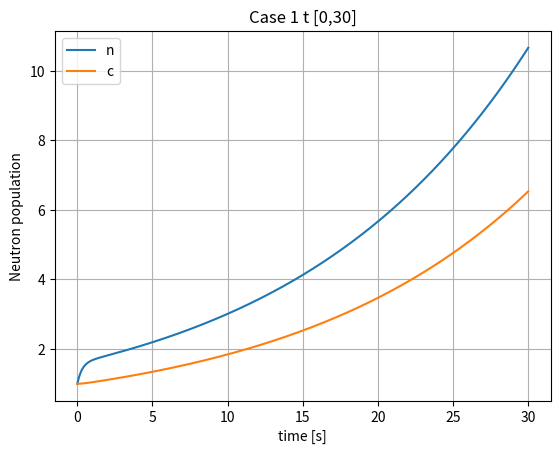

Generate this figure with matplotlib:
# -*- coding: utf-8 -*-
"""
Created on Thu Oct  1 10:30:03 2020

[redacted]
"""
import numpy as np
import matplotlib.pyplot as plt

def analyticalSolution(case, S, lambda_, beta_, MGT, rho_init, rho, log, five, title_1, titile_2, title_3):
    print('Case: ', case)
    # define initial precursor
    if S != 0:
        n_init = -(S * MGT)/rho_init
        c_init = (beta_/(lambda_ * MGT))*n_init
    else:
        n_init = 1
        c_init = beta_/(lambda_ * MGT)
    print('Inital value n(0): ', n_init)
    print('Inital value c(0): ', c_init)
    
    # Write down quadratic and give s1, s2
    disc = (MGT*lambda_+beta_-rho)**2 + 4*rho*lambda_*MGT
    s1 = (rho-beta_-lambda_*MGT + np.sqrt(disc)) / (2*MGT)
    s2 = (rho-beta_-lambda_*MGT - np.sqrt(disc)) / (2*MGT)
    print('rooot s1: ', s1)
    print('rooot s2: ', s2)
    
    # Check if particular solution is needed and if so solve for it
    if S == 0:
        n_part = 0
        c_part = 0
        print('Neutron population particular solution: ', n_part)
        print('Consentration population particular solution: ',c_part)
    if S != 0:
        # check if final reactivity is 0 if not constant solutions if so linear solitions
        if rho != 0:
            n_part = -S * MGT / rho
            c_part = beta_ / (lambda_ * MGT) * n_part
            print('Neutron population particular solution: ', n_part)
            print('Consentration population particular solution: ', c_part)
        else:
            a = (S/(1+(beta_/(lambda_*MGT))))
            b = (((beta_/(lambda_*MGT))*S)/(1+(beta_/(lambda_*MGT))))
            d = (-b/lambda_)
            print('Neutron population particular solution: ', a, 't')
            print('Consentration population particular solution: ', b, 't +', d)
    # solve for the coefficients A1 and A2
    if S == 0:
        mat = np.array([[1,1],[lambda_/(lambda_+s1),lambda_/(lambda_+s2)]])
        rhs = np.ones(2)
        coef = np.linalg.solve(mat, rhs)
    if S != 0:
        if rho != 0:
            mat = np.array([[1,1],[(beta_/MGT)*1/(lambda_+s1),(beta_/MGT)*(1/(lambda_+s2))]])
            rhs = np.array([[MGT*S*((1/rho)-(1/rho_init))],[((beta_*S)/lambda_)*((1/rho)-(1/rho_init))]])
            coef = np.linalg.solve(mat, rhs)
        else:
            mat = np.array([[1,1],[(beta_/MGT)*(1/lambda_),(beta_/MGT)*(1/(lambda_+s2))]])
            rhs = np.array([[(MGT*S)/(-rho_init)],[(-beta_*S)/(lambda_*rho_init)-d]])
            coef = np.linalg.solve(mat, rhs)
    # difine the A_1 and A_2 coeffeicints
    A_1 = coef[0]
    A_2 = coef[1]
    # difine the B_1 and B_2 coeffeicints
    B_1 = beta_/MGT * (coef[0]/(lambda_+s1))
    B_2 = beta_/MGT * (coef[1]/(lambda_+s2))
    print('Amplitude A1 = ', A_1)
    print('Amplitude A2 = ', A_2)
    print('Amplitude B1 = ', B_1)
    print('Amplitude B2 = ', B_2)
    
    # Caluculate the initial promt jump
    P_J = (rho_init - beta_) / (rho - beta_)
    print('Value of prompt jump = ', P_J)
    
    # Calcualte n(5) and n(30)
    if S != 0:
        if rho != 0:
            n_5 = A_1*np.exp(s1*5) + A_2*np.exp(s2*5) + n_part
            n_30 = A_1*np.exp(s1*30) + A_2*np.exp(s2*30) + n_part
            n_500 = A_1*np.exp(s1*500) + A_2*np.exp(s2*500) + n_part
        else:
            n_5 =  A_1*np.exp(s1*5) + A_2*np.exp(s2*5) + a * 5
            n_30 = A_1*np.exp(s1*30) + A_2*np.exp(s2*30) + a * 30
            n_500 =  A_1*np.exp(s1*500) + A_2*np.exp(s2*500) + a * 500
    else:
        n_5 =  A_1*np.exp(s1*5) + A_2*np.exp(s2*5)
        n_30 = A_1*np.exp(s1*30) + A_2*np.exp(s2*30)
        n_500 =  A_1*np.exp(s1*500) + A_2*np.exp(s2*500)  
        
    print('n(5 sec) = ', n_5)
    print('n(30 sec) = ', n_30)
    if five == 'true':
        print('n(500 sec) = ', n_500)
    
    # create function for ploting
    if S != 0:
        if rho != 0:
            n = lambda time: A_1*np.exp(s1*time) + A_2*np.exp(s2*time) + n_part
            c = lambda time: B_1*np.exp(s1*time) + B_2*np.exp(s2*time) + c_part
        else:
            n = lambda time: A_1*np.exp(s1*time) + A_2*np.exp(s2*time) + a * time
            c = lambda time: B_1*np.exp(s1*time) + B_2*np.exp(s2*time) + b * time + d
    else:
        n = lambda time: A_1*np.exp(s1*time) + A_2*np.exp(s2*time)
        c = lambda time: B_1*np.exp(s1*time) + B_2*np.exp(s2*time)
        
    t = np.linspace(0,30,1000)
    plt.figure(dpi=250)
    plt.plot(t,n(t)/n(0),label='n')
    plt.plot(t,c(t)/c(0),label='c')
    plt.xlabel('time [s]')
    plt.ylabel('Neutron population')
    plt.title(title_1)
    plt.grid()
    plt.legend()
    plt.show()
    
    if log == 'true':
        t = np.linspace(0,500,10000)
        plt.figure(dpi=250)
        plt.plot(t,n(t)/n(0),label='n')
        plt.plot(t,c(t)/c(0),label='c')
        plt.xlabel('time [s]')
        plt.ylabel('Neutron population')
        plt.title(title_2)
        plt.grid()
        plt.legend()
        plt.show()
        
        t = np.linspace(0,500,10000)
        plt.figure(dpi=250)
        plt.semilogy(t,n(t)/n(0),label='n')
        plt.semilogy(t,c(t)/c(0),label='c')
        plt.xlabel('time [s]')
        plt.ylabel('Neutron population')
        plt.title(title_3)
        plt.grid()
        plt.legend()
        plt.show()

print('Question 1, Part 1:')
case = 1
S = 0
lambda_ = 0.1
MGT = 1e-3
beta_ = 500e-5
rho_init = 0
rho = .4*beta_
log = 'false'
five = 'false'
title_1 = 'Case 1 t [0,30]'
title_2 = ''
title_3 = ''
analyticalSolution(case, S, lambda_, beta_, MGT, rho_init, rho, log, five, title_1, title_2,  title_3)





